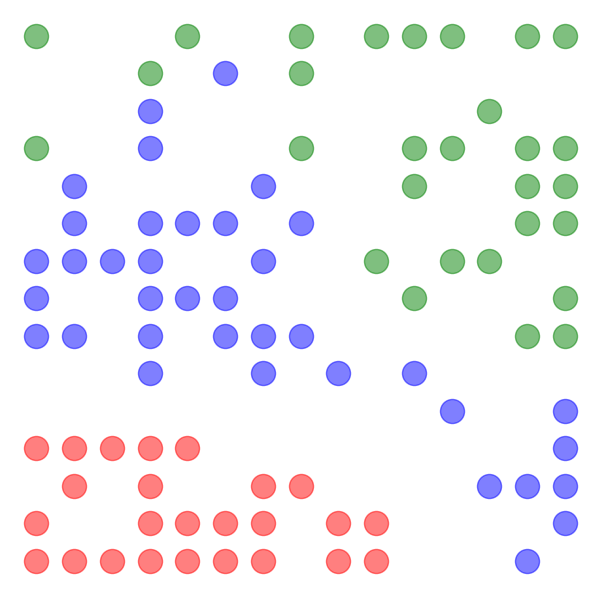

The script that saved this image:
import matplotlib.pyplot as plt



pattern = """
 C * * * C * * C * C C C * C C 
* * * C * B * C * * * * * * * 
 * * * B * * * * * * * * C * * 
C * * B * * * C * * C C * C C 
 * B * * * * B * * * C * * C C 
* B * B B B * B * * * * * C C 
 B B B B * * B * * C * C C * * 
B * * B B B * * * * C * * * C 
 B B * B * B B B * * * * * C C 
* * * B * * B * B * B * * * * 
 * * * * * * * * * * * B * * B 
A A A A A * * * * * * * * * B 
 * A * A * * A A * * * * B B B 
A * * A A A A * A A * * * * B 
 A A A A A A A * A A * * * B * 
"""

colors = {
    'A': 'red',
    'B': 'blue',
    'C': 'green',
    '*': 'white',
}

rows = [list(row) for row in pattern.strip().split('\n')]
rows = [[char for char in row if char != ' '] for row in rows]  # 空白文字を削除
height = len(rows)
width = max(len(row) for row in rows)

plt.figure(figsize=(width/2, height/2))

for y in range(height):
    for x in range(len(rows[y])):
        char = rows[y][x]
        color = colors[char]
        plt.scatter(x, height-y-1, c=color, alpha=0.5, s=300)

plt.axis('off')

plt.show()